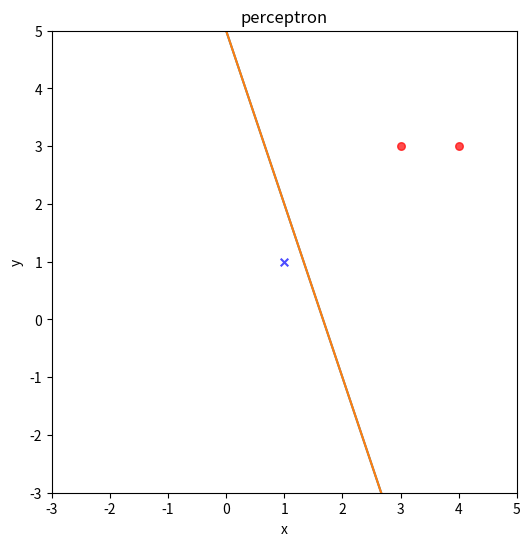

Reproduce this figure in Python.
#   This code is for test perceptron in the lecture 
import numpy as np
import matplotlib.pyplot as plt

# given input data M1 = [(3,3) ,+1], M2 = [(4,3), -1], M3 = [(1,1),-1]
points = np.array([[3,3],[1,1],[4,3]])
labels = np.array([[+1],[-1],[+1]])

# visualize data
plt.figure(figsize = (6,6), dpi = 80)
plt.xlim((-3,5))
plt.ylim((-3,5))
plt.xlabel('x')#设定x轴注释
plt.ylabel('y')#设定y轴注释
plt.title('perceptron')

for point,label in zip(points,labels):
    if(label == +1):
        plt.scatter(point[0], point[1], c = 'red', s = 30, marker = 'o', alpha = 0.7)
    else:
        plt.scatter(point[0], point[1], c = 'blue', s = 30, marker = 'x', alpha = 0.7)

# perceptron
# set initial paran 
w = np.array([0,0]) 
b = 0
learning_rate = 1.0
success = False
num_right_classified = 0

axes = plt.gca()
line_x = np.array(axes.get_xlim())
line = None 

while(num_right_classified != len(points)):
    num_right_classified = 0
    for point,label in zip(points,labels):
        if((np.dot(w,point) + b) * label <= 0):
           
            if(line):
                line_for_remove = line.pop(0)
                line_for_remove.remove()   
            # print("point: ", point, " is misclassified.")
            w = w + learning_rate * label * point
            b = b + learning_rate * label  
            
            print("Misclassified point: {}".format(point), "@@Current weight: {}, bias: {}.".format(w,b)) 
            
            line_y = - w[0] / (w[1] + 1e-6) * line_x - b / (w[1] +1e-6) 
            
            line = plt.plot(line_x, line_y, '-')
            plt.pause(1)
           
        else:
            # print("point; ", point, " is not misclassified.")
            num_right_classified = num_right_classified + 1
print("No misclassified points", "@@Current weight: {}, bias: {}.".format(w,b)) 
line_y = - w[0] / (w[1] + 1e-6) * line_x - b / (w[1] +1e-6) 
plt.plot(line_x, line_y, '-')
plt.draw()           
plt.show()